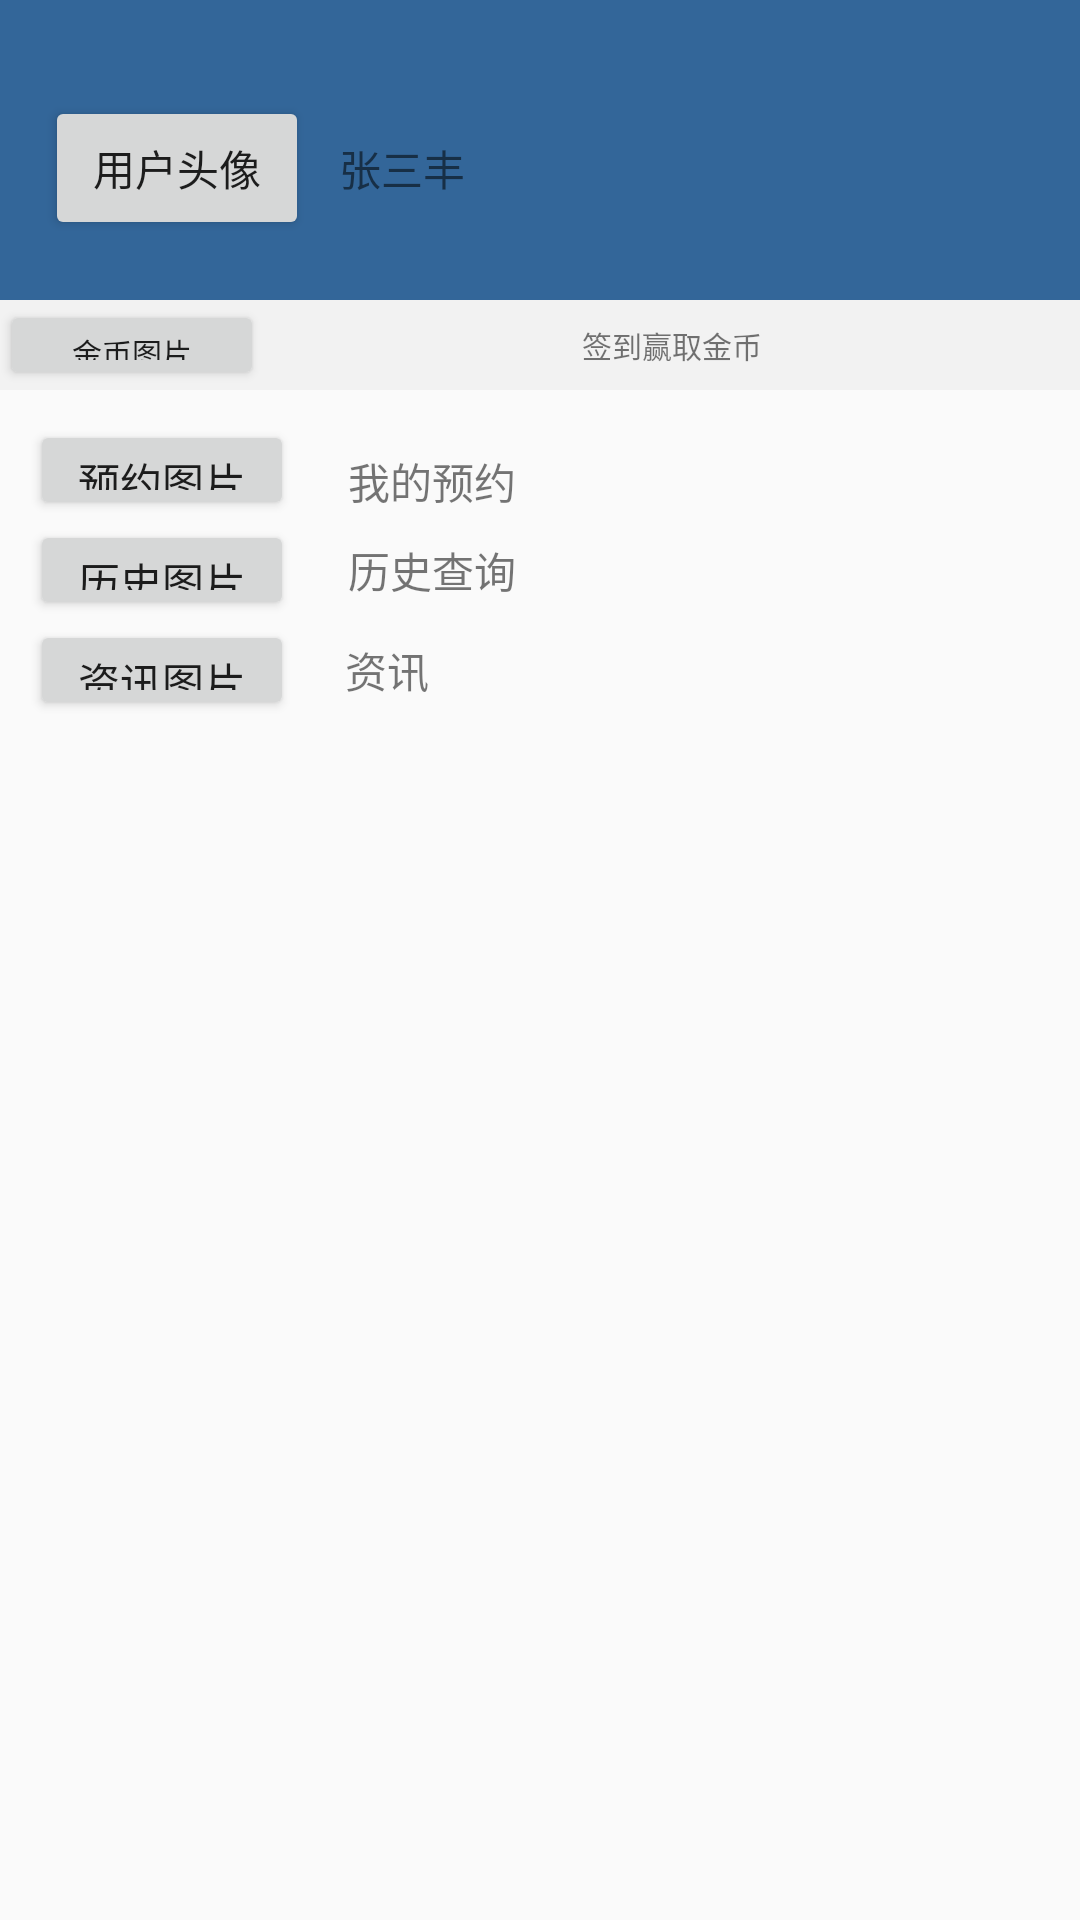

Android layout source for this screen:
<!-- AndroidManifest.xml: application theme Theme.AppCompat.Light.NoActionBar -->
<!-- res/layout/account.xml -->
<?xml version="1.0" encoding="utf-8"?>
<LinearLayout xmlns:android="http://schemas.android.com/apk/res/android"
    android:layout_width="match_parent"
    android:layout_height="match_parent"
    android:orientation="vertical" >
    <RelativeLayout 
        android:layout_height="100dp"
        android:layout_width="match_parent"
        android:background="#336699"
        >

        <Button
            android:id="@+id/button1"
            android:layout_width="wrap_content"
            android:layout_height="wrap_content"
            android:layout_alignParentLeft="true"
            android:layout_alignParentTop="true"
            android:layout_marginLeft="15dp"
            android:layout_marginTop="32dp"
            android:text="用户头像" />

        <TextView
            android:id="@+id/textView1"
            android:layout_width="wrap_content"
            android:layout_height="wrap_content"
            android:layout_marginLeft="10dp"
            android:layout_alignBaseline="@+id/button1"
            android:layout_alignBottom="@+id/button1"
            android:layout_toRightOf="@+id/button1"
            android:text="张三丰" />

    </RelativeLayout>

    <RelativeLayout
        android:id="@+id/sign_in"
        android:layout_width="match_parent"
        android:layout_height="30dp"
        android:background="#f2f2f2" >

        <Button
            android:id="@+id/gold_coin"
            android:layout_width="wrap_content"
            android:layout_height="30dp"
            android:text="金币图片"
            android:textSize="10sp" >
        </Button>

        <TextView
            android:id="@+id/textView2"
            android:layout_width="wrap_content"
            android:layout_height="match_parent"
            android:layout_alignParentBottom="true"
            android:layout_alignParentRight="true"
            android:layout_toRightOf="@+id/gold_coin"
            android:text="签到赢取金币"
            android:gravity="center"
            android:textSize="10sp" />
    </RelativeLayout>
    
    <LinearLayout 
        android:layout_width="match_parent"
        android:layout_height="100dp"
        android:orientation="vertical"
        android:layout_marginTop="10dp">

        <RelativeLayout
            android:layout_width="match_parent"
            android:layout_height="0dp"
            android:layout_weight="1" >

            <Button
                android:id="@+id/button2"
                android:layout_width="wrap_content"
                android:layout_height="match_parent"
                android:layout_marginLeft="10dp"
                android:text="预约图片" >
            </Button>

            <TextView
                android:id="@+id/textView3"
                android:layout_width="wrap_content"
                android:layout_height="wrap_content"
                android:layout_alignBaseline="@+id/button2"
                android:layout_alignBottom="@+id/button2"
                android:layout_marginLeft="18dp"
                android:layout_toRightOf="@+id/button2"
                android:text="我的预约" />
        </RelativeLayout>

        <RelativeLayout 
            android:layout_width="match_parent"
            android:layout_height="0dp"
            android:layout_weight="1">
            <Button
                android:id="@+id/button3"
                android:layout_width="wrap_content"
                android:layout_marginLeft="10dp"
                android:text="历史图片"
                android:layout_height="match_parent"></Button>

            <TextView
                android:id="@+id/textView4"
                android:layout_width="wrap_content"
                android:layout_height="wrap_content"
                android:layout_centerVertical="true"
                android:layout_marginLeft="18dp"
                android:layout_toRightOf="@+id/button3"
                android:text="历史查询" />

            </RelativeLayout>
            
        <RelativeLayout
            android:layout_width="match_parent"
            android:layout_height="0dp"
            android:layout_weight="1" >

            <Button
                android:id="@+id/button4"
                android:layout_width="wrap_content"
                android:layout_height="match_parent"
                android:layout_marginLeft="10dp"
                android:text="资讯图片" >
            </Button>

            <TextView
                android:id="@+id/textView5"
                android:layout_width="wrap_content"
                android:layout_height="wrap_content"
                android:layout_centerVertical="true"
                android:layout_marginLeft="17dp"
                android:layout_toRightOf="@+id/button4"
                android:text="资讯" />
        </RelativeLayout>

    </LinearLayout>
    
</LinearLayout>
<!-- resources referenced by this layout -->
<resources>

</resources>
